Run: headless pygame with SDL's dummy video driver; simulated clock (each Clock.tick advances the game by its frame time, no real sleeping); random seed 0; keys injected as events and as key.get_pressed() state; mouse plan: one left click at the window centre at the start of phase 2, then a move to the lower-right quarter at the start of phase 3.
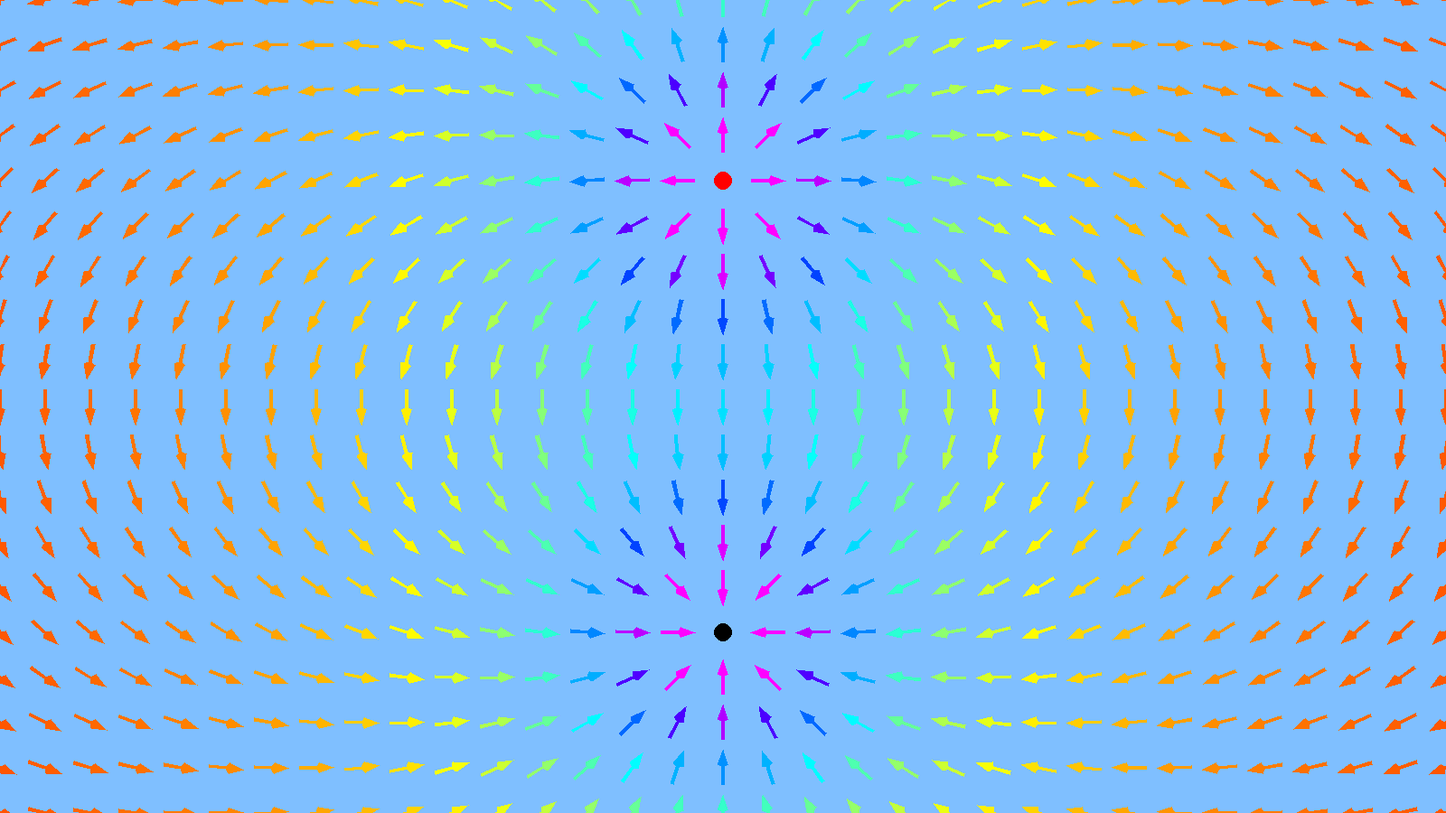
Frame 1 of 4 · flips 1–60 · no input
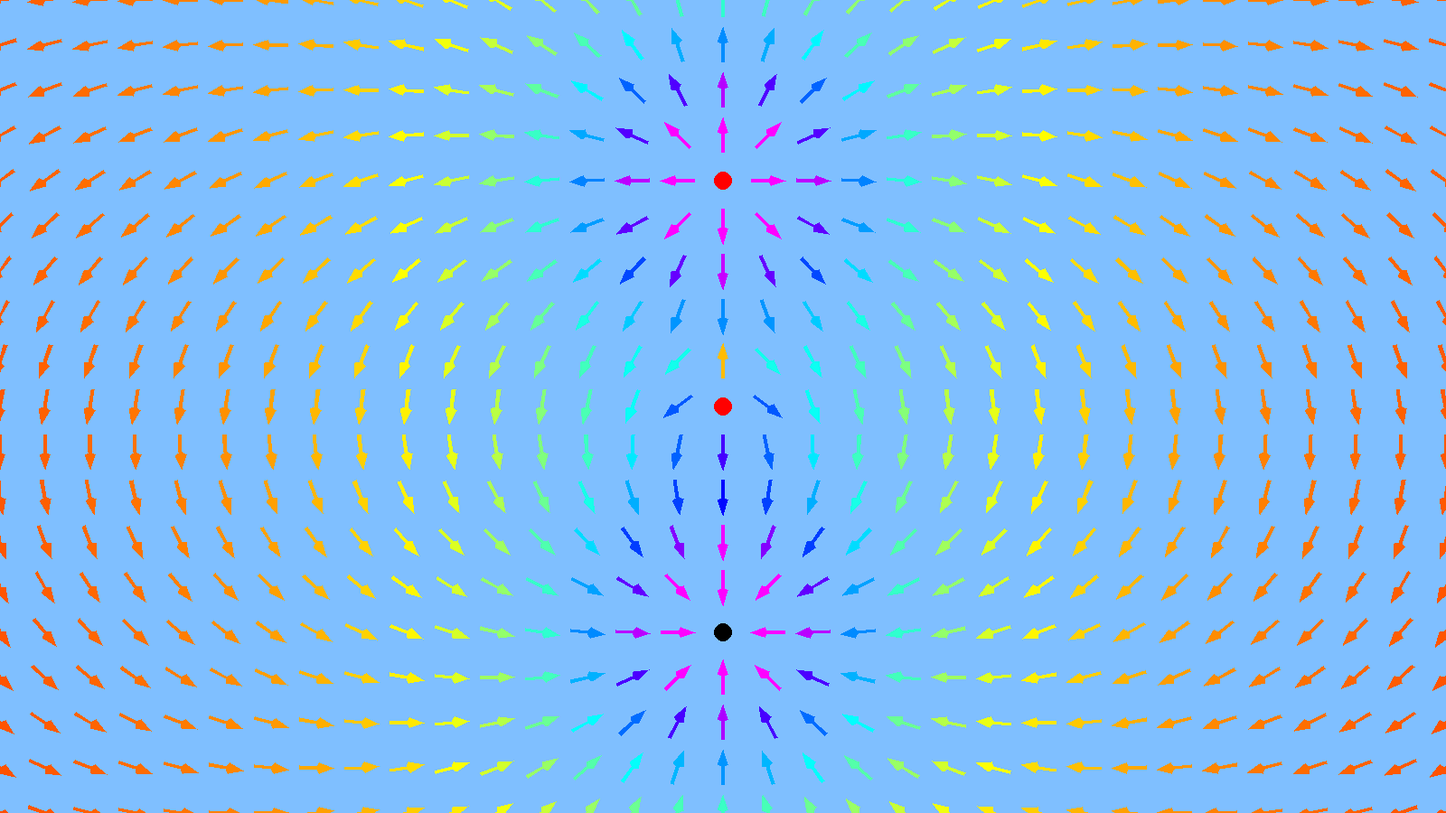
Frame 2 of 4 · flips 61–180 · clicked the window centre · tapped SPACE, RETURN · held RIGHT (→), D
Frame 3 of 4 · flips 181–300 · moved the mouse to the lower-right quarter · held DOWN (↓), S · screen unchanged from frame 2, image omitted
Frame 4 of 4 · flips 301–420 · held LEFT (←), A, UP (↑), W · screen unchanged from frame 3, image omitted

The pygame program that drew these frames:

#Russe Cyril
#Randaxhe Martin
#Van Muysewinkel Kieran

import math
import pygame
import sys


# Constantes

BLEUCLAIR = (127, 191, 255)
BLEU = (0, 0, 255)
ROUGE = (255, 0, 0)
NOIR = (0, 0, 0)

K = 8.9876 * 1e9

A = 2
B = 5
C = 20

# Paramètres

dimensions_fenetre = (1600, 900)  # en pixels
images_par_seconde = 25

# Fonctions

def deplacer_pol(point, distance, orientation):
    x, y = point
    xf = x + (math.cos(orientation)*distance)
    yf = y + (math.sin(orientation)*distance)
    return (xf, yf)

def ajouter_objet(x, y, q):
    objets.append((x, y, q))

def retirer_objet(x,y):
    for l in objets:
        if l[0] <= x + 5 and l[0] >= x - 5 and y <= l[1] + 5 and y >= l[1] - 5:
            objets.remove(l)

def distance(x1, y1, x2, y2):
    return math.sqrt((x2 - x1)**2 + (y2 - y1)**2)

def calculer_champ(x, y):
    norme_vecteur = 0
    vecteur = [0, 0]
    angle = 0
    for l in objets:
        if y >= l[1] - 25 and y <= l[1] + 25 and x >= l[0] - 25 and x <= l[0] + 25:
            return None
        elif y!=l[1] or x!=l[0]:
            norme_vecteur = K * abs(l[2])/(distance(l[0], l[1], x, y)**2)
            angle = math.atan2(y - l[1],x - l[0])
            if l[2]>0:
                vecteur[0] += math.cos(angle) * norme_vecteur
                vecteur[1] += math.sin(angle) * norme_vecteur
            else:
                vecteur[0] -= math.cos(angle) * norme_vecteur
                vecteur[1] -= math.sin(angle) * norme_vecteur
    return vecteur

# Dessin

def dessiner_objet():
    for l in objets:
        if l[2]>0:
            pygame.draw.circle(fenetre, ROUGE, (l[0], l[1]), 10)
        else:
            pygame.draw.circle(fenetre, NOIR, (l[0], l[1]), 10)

def dessiner_champ():
    for x in range(-50, 1650, 50):
        for y in range(-50, 950, 50):
            vecteur = calculer_champ(x, y)
            if vecteur != None:
                norme_vecteur = distance(vecteur[0], vecteur[1], 0, 0)
                mu = math.sqrt(1000 * norme_vecteur)
                if norme_vecteur > 10e-10:
                    vecteur[0] *= 40/norme_vecteur
                    vecteur[1] *= 40/norme_vecteur
                    if mu>=0 and mu <=8:
                        couleur = (255, 255*mu/8, 0)
                    elif mu>8 and mu<=16:
                        mu = mu % 8
                        couleur = (255 - 255 * mu/8, 255, 255 * mu/8)
                    elif mu>16 and mu<=24:
                        mu = mu % 8
                        couleur = (0, 255 - 255*mu/8,255)
                    elif mu>24 and mu<=32:
                        mu = mu%8
                        couleur = (255*mu/8, 0, 255)
                    elif mu>32:
                        couleur = (255, 0, 255)
                    dessiner_vecteur(fenetre, couleur, [x -vecteur[0]/2, y-vecteur[1]/2], vecteur)

def dessiner_vecteur(fenetre, couleur, origine, vecteur):
    alpha = math.atan2(vecteur[1], vecteur[0])
    norme_vecteur = math.sqrt(vecteur[0]**2 + vecteur[1]**2)
    if norme_vecteur >= C:
        p4 = (origine[0] + vecteur[0], origine[1] + vecteur[1])
        p1 = deplacer_pol(origine, A, alpha - (math.pi//2))
        p7 = deplacer_pol(origine, A, alpha + (math.pi//2))
        p2 = deplacer_pol(p1, norme_vecteur - C, alpha)
        p6 = deplacer_pol(p7, norme_vecteur - C, alpha)
        p3 = deplacer_pol(p2, B, alpha - (math.pi//2))
        p5 = deplacer_pol(p6, B, alpha + (math.pi//2))
        polygone = [p1, p2, p3, p4, p5, p6, p7]

    pygame.draw.polygon(fenetre, couleur, polygone)

    return

# Intéraction

def traiter_souris(evenement):
    if evenement.button == 1:
        ajouter_objet(evenement.pos[0],evenement.pos[1], 1e-7)
    elif evenement.button == 3:
        ajouter_objet(evenement.pos[0],evenement.pos[1], -1e-7)
    elif evenement.button == 2:
        retirer_objet(evenement.pos[0], evenement.pos[1])
    return

# Initialisation

pygame.init()

fenetre = pygame.display.set_mode(dimensions_fenetre)
pygame.display.set_caption("Programme 1")

horloge = pygame.time.Clock()
couleur_fond = BLEUCLAIR

objets = []
ajouter_objet(800, 200, 1e-6)
ajouter_objet(800, 700, -1e-6)

# Dessin

fenetre.fill(couleur_fond)
dessiner_objet()
dessiner_champ()

while True:
    for evenement in pygame.event.get():
        if evenement.type == pygame.QUIT:
            pygame.quit()
            sys.exit()
        elif evenement.type == pygame.MOUSEBUTTONDOWN:
            traiter_souris(evenement)
            
    fenetre.fill(couleur_fond)
    dessiner_objet()
    dessiner_champ()

    pygame.display.flip()
    horloge.tick(images_par_seconde)
